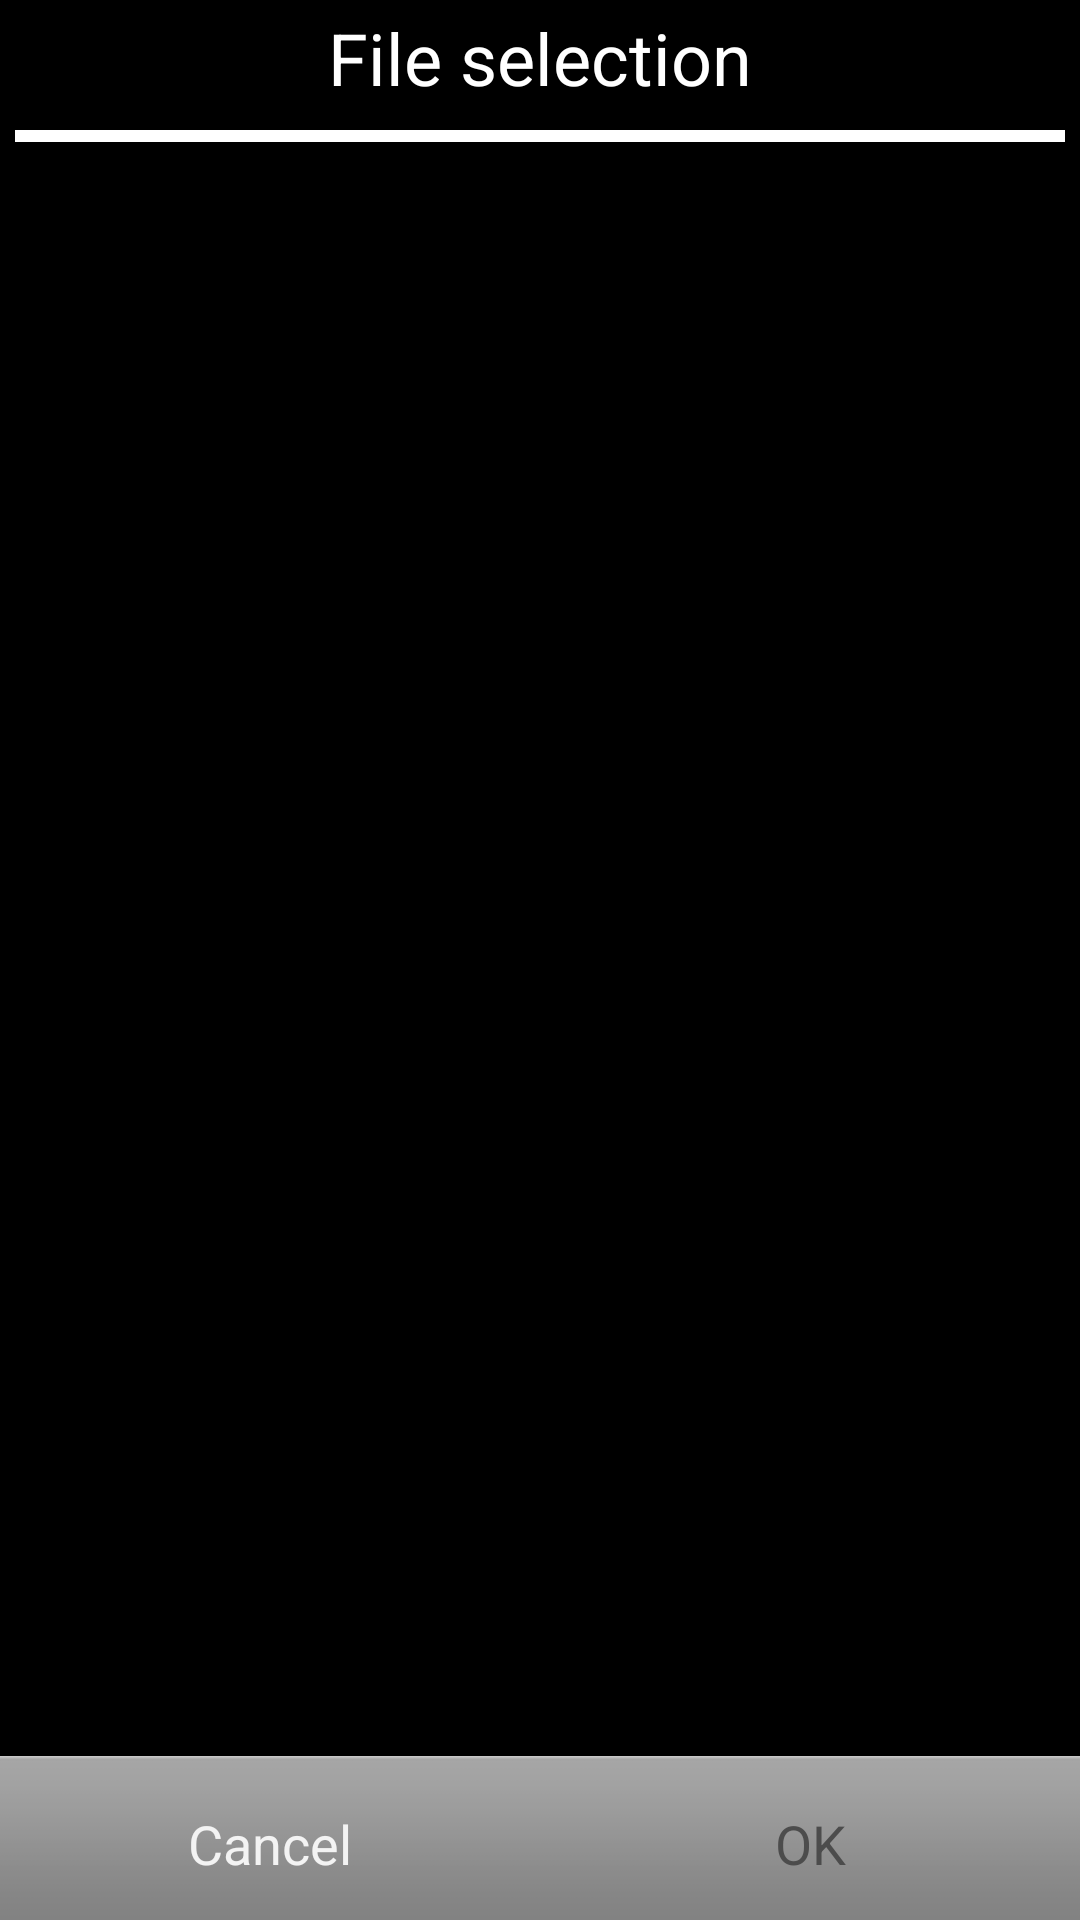

Android layout source for this screen:
<!-- AndroidManifest.xml: application theme AppTheme -->
<!-- res/layout/activity_atom_spectra_select.xml -->
<?xml version="1.0" encoding="utf-8"?>
<androidx.constraintlayout.widget.ConstraintLayout xmlns:android="http://schemas.android.com/apk/res/android"
    xmlns:app="http://schemas.android.com/apk/res-auto"
    xmlns:tools="http://schemas.android.com/tools"
    android:layout_width="match_parent"
    android:layout_height="match_parent"
    android:background="#000000"
    tools:context=".AtomSpectraSelect">

    <TextView
        android:id="@+id/textCaption"
        android:layout_width="match_parent"
        android:layout_height="wrap_content"
        android:layout_marginTop="3dp"
        android:layout_marginBottom="3dp"
        android:gravity="center"
        android:text="File selection"
        android:textColor="#FFFFFF"
        android:textSize="24sp"
        app:layout_constraintBottom_toTopOf="@+id/divider3"
        app:layout_constraintEnd_toEndOf="parent"
        app:layout_constraintStart_toStartOf="parent"
        app:layout_constraintTop_toTopOf="parent" />

    <View
        android:id="@+id/divider3"
        android:layout_width="match_parent"
        android:layout_height="4dp"
        android:layout_marginStart="5dp"
        android:layout_marginTop="5dp"
        android:layout_marginEnd="5dp"
        android:layout_marginBottom="5dp"
        android:background="#FFFFFF"
        app:layout_constraintBottom_toBottomOf="@id/textCaption"
        app:layout_constraintEnd_toEndOf="parent"
        app:layout_constraintStart_toStartOf="parent"
        app:layout_constraintTop_toBottomOf="@id/textCaption" />

    <ScrollView
        android:id="@+id/fileSelectionScroll"
        android:layout_width="0dp"
        android:layout_height="0dp"
        app:layout_constraintBottom_toTopOf="@+id/buttons"
        app:layout_constraintEnd_toEndOf="parent"
        app:layout_constraintStart_toStartOf="parent"
        app:layout_constraintTop_toBottomOf="@+id/divider3">

        <LinearLayout
            android:id="@+id/fileSelection"
            android:layout_width="match_parent"
            android:layout_height="wrap_content"
            android:orientation="vertical"/>
    </ScrollView>

    <LinearLayout
        android:id="@+id/buttons"
        android:layout_width="0dp"
        android:layout_height="wrap_content"
        android:orientation="horizontal"
        app:layout_constraintBottom_toBottomOf="parent"
        app:layout_constraintEnd_toEndOf="parent"
        app:layout_constraintStart_toStartOf="parent"
        app:layout_constraintTop_toBottomOf="@+id/fileSelectionScroll">

        <Button
            android:id="@+id/cancelFileButton"
            style="@android:style/ButtonBar"
            android:layout_width="wrap_content"
            android:layout_height="wrap_content"
            android:layout_weight="1"
            android:onClick="onClick"
            android:text="@android:string/cancel" />

        <Button
            android:id="@+id/okFileButton"
            style="@android:style/ButtonBar"
            android:layout_width="wrap_content"
            android:layout_height="wrap_content"
            android:layout_weight="1"
            android:enabled="false"
            android:onClick="onClick"
            android:text="@android:string/ok" />
    </LinearLayout>

</androidx.constraintlayout.widget.ConstraintLayout>
<!-- resources referenced by this layout -->
<resources>
  <style name="AppTheme" parent="AppBaseTheme">
          <item name="android:colorPrimary">@color/color_main</item>
          <item name="android:textColor">@color/color_main</item>
          <item name="android:colorAccent">@color/color_main</item>
          
  
      </style>
  <style name="AppBaseTheme" parent="android:Theme.Holo">
          
      </style>
</resources>
